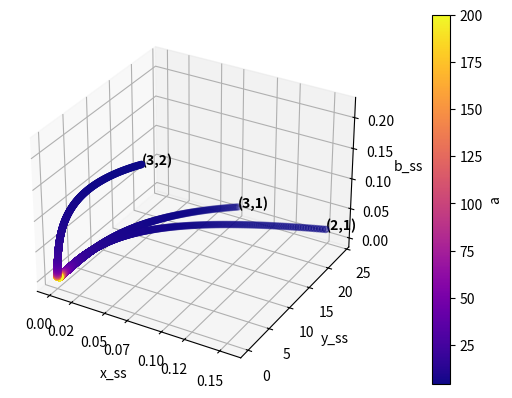

Python code for this plot:
import numpy as np
import matplotlib.pyplot as plt
import sympy as sp

p = 1
q = 3

f = 3
g = 2
d = 1

t = 100  # t = 1000000

# Define the symbols
x, y, z, a = sp.symbols('x y z a')

# Define the equations
eq1 = sp.Eq(sp.Pow(t, 1 / p) - x * sp.Pow(a, f), 0)
eq2 = sp.Eq(sp.Pow(t, 1 / q) - y * z * sp.Pow(a, g) - y * sp.Pow(a, d), 0)
eq3 = sp.Eq(x * sp.Pow(a, f) - y * z * sp.Pow(a, g), 0)

# Solve the system of equations
steady_state_sol = sp.solve((eq1, eq2, eq3), (x, y, z))
print("Steady state solution: ", steady_state_sol)

# Define the parameter range
a = np.linspace(4, 200, 10000)  # avoid division by zero

# Define the steady state solutions

# 13321
x_6 = 100/ np.power(a, 3)
y_6 = -95.358 / a
z_6 = -1.048 / a

# 23321
x_5 = 100/ np.power(a, 3)
y_5 = -5.358 / a
z_5 = -1.866 / a

# 12321
x_4 = 100/ np.power(a, 3)
y_4 = -90 / a
z_4 = -1.11 / a

# 32321
x_3 = 4.64158883361278 / np.power(a, 3)
y_3 = 5.35841116638722 / a
z_3 = 0.866224835960518 / a

# 21321
x_2 = 10 / np.power(a, 3)
y_2 = 90 / a
z_2 = 0.111111111111111 / a

# 31321
x_1 = 4.64158883361278 / np.power(a, 3)
y_1 = 95.3584111663872 / a
z_1 = 0.0486751905452142 / a

# Create a new figure
fig = plt.figure()

# Create a 3D plot

ax = fig.add_subplot(111, projection='3d')

sc = ax.scatter(x_1, y_1, z_1, c=a, cmap=plt.get_cmap('plasma'))
ax.text(x_1[0], y_1[0], z_1[0], '(3,1)', color='black', weight='bold')
sc = ax.scatter(x_2, y_2, z_2, c=a, cmap=plt.get_cmap('plasma'))
ax.text(x_2[0], y_2[0], z_2[0], '(2,1)', color='black', weight='bold')
sc = ax.scatter(x_3, y_3, z_3, c=a, cmap=plt.get_cmap('plasma'))
ax.text(x_3[0], y_3[0], z_3[0], '(3,2)', color='black', weight='bold')
'''
sc = ax.scatter(x_4, y_4, z_4, c=a, cmap=plt.get_cmap('plasma'))
ax.text(x_4[0], y_4[0], z_4[0], '(1,2)', color='black', weight='bold')
sc = ax.scatter(x_5, y_5, z_5, c=a, cmap=plt.get_cmap('plasma'))
ax.text(x_5[0], y_5[0], z_5[0], '(2,3)', color='black', weight='bold')
sc = ax.scatter(x_6, y_6, z_6, c=a, cmap=plt.get_cmap('plasma'))
ax.text(x_6[0], y_6[0], z_6[0]-0.1, '(1,3)', color='black', weight='bold')
'''

fig.colorbar(sc, label='a', pad=0.12)

ax.set_xticks([0, 0.02, 0.05, 0.07, 0.1, 0.12, 0.15])

ax.set_xlabel('x_ss')
ax.set_ylabel('y_ss')
ax.set_zlabel('b_ss')

# Show the plot
plt.show()
